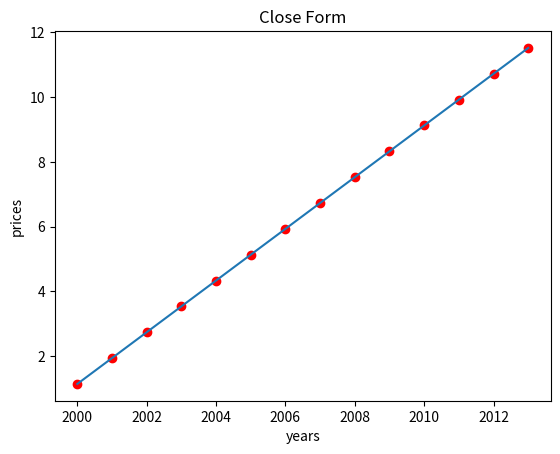

This chart was generated by the following Python code:
import numpy as np
import matplotlib.pyplot as plt

#闭式解并预测房价

def data():
    X = [2000, 2001, 2002, 2003, 2004, 2005, 2006, 2007, 2008, 2009, 2010, 2011, 2012, 2013]
    x_p = np.array(X)
    Y = [2.000, 2.500, 2.900, 3.147, 4.515, 4.903, 5.365, 5.704, 6.853, 7.971, 8.561, 10.000, 11.280, 12.900]
    y_p = np.array(Y)
    return x_p,y_p

def close_form(x,y):
    x = np.array([x])
    one = np.ones((1,14))
    vx = np.concatenate([one,x])
    theta = np.dot(np.dot(np.linalg.pinv( np.dot(vx,vx.T) ),vx),y.T)
    print(theta)
    theta0 = theta[0]
    theta1 = theta[1]
    y = x[0] * theta1 + theta0

    print("打印数据：")
    print("y=%fx+%f"%(theta1,theta0))
    print("the housing price in 2014 is %f"%(2014*theta1 + theta0) )

    plt.title('Close Form')
    plt.xlabel('years')
    plt.ylabel('prices')
    plt.scatter(x[0], y, c='#FF0000')
    plt.plot(x[0], y)
    plt.show()

if __name__ == "__main__":
    print("-----------------close form-------------------")
    X,Y = data()
    close_form(X,Y) 
